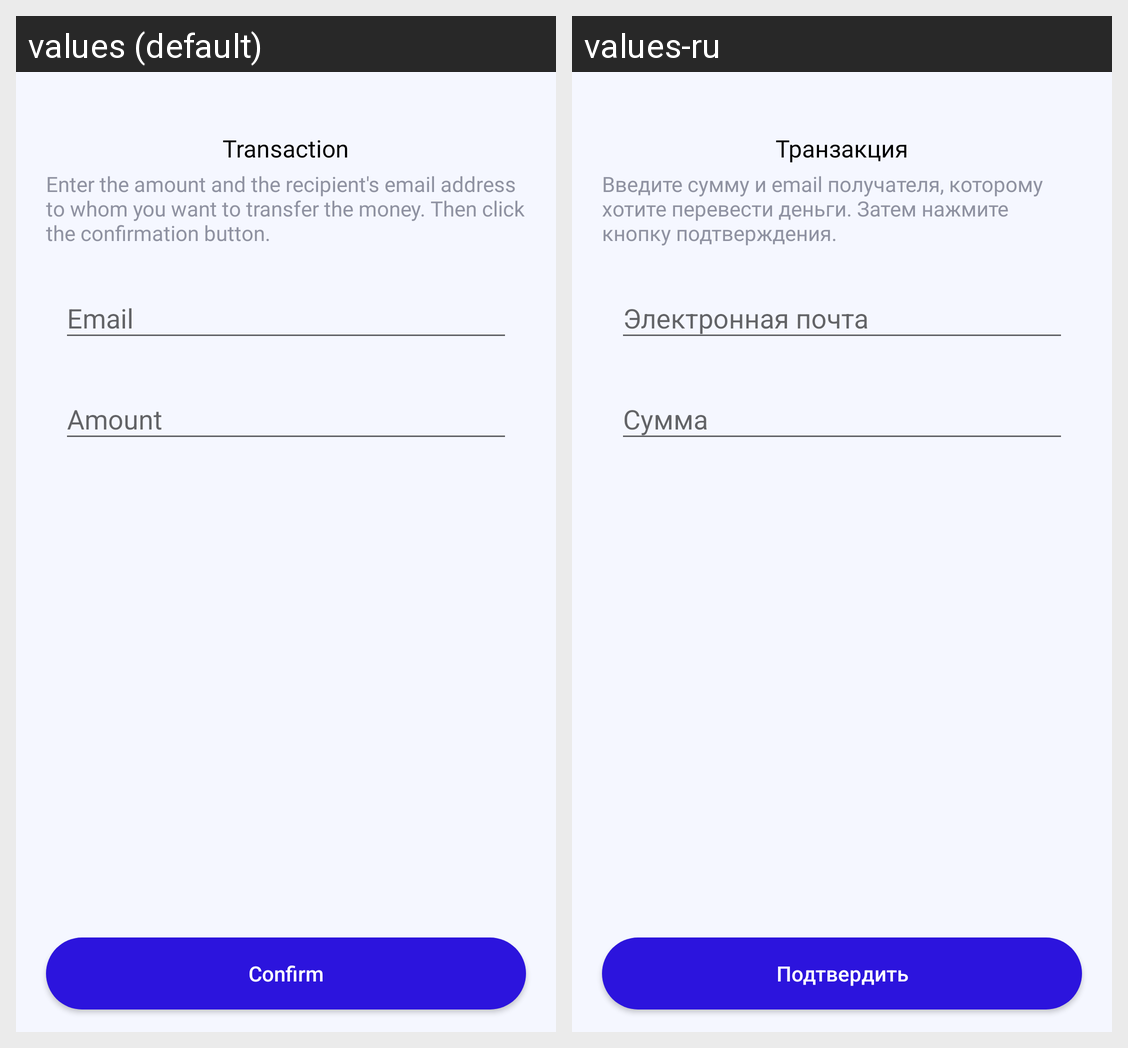

Locale-by-locale string values for the Android screen shown in this grid:
Android screen res/layout/activity_transaction.xml rendered under 2 locales, left to right: values (default), values-ru. Device: Nexus 5 (rendered at 1080×1920; each locale shown at half size, 540×960, under a caption strip naming it); theme SplashTheme.
Strings drawn on this screen, with the default value and each locale's value (text and hints the layout hard-codes, and strings that could not be matched under every locale, appear in the picture but are not listed):

transaction
  values: Transaction
  values-ru: Транзакция

transaction_hint
  values: Enter the amount and the recipient's email address to whom you want to transfer the money. Then click the confirmation button.
  values-ru: Введите сумму и email получателя, которому хотите перевести деньги. Затем нажмите кнопку подтверждения.

email
  values: Email
  values-ru: Электронная почта

amount
  values: Amount
  values-ru: Сумма

confirm
  values: Confirm
  values-ru: Подтвердить
